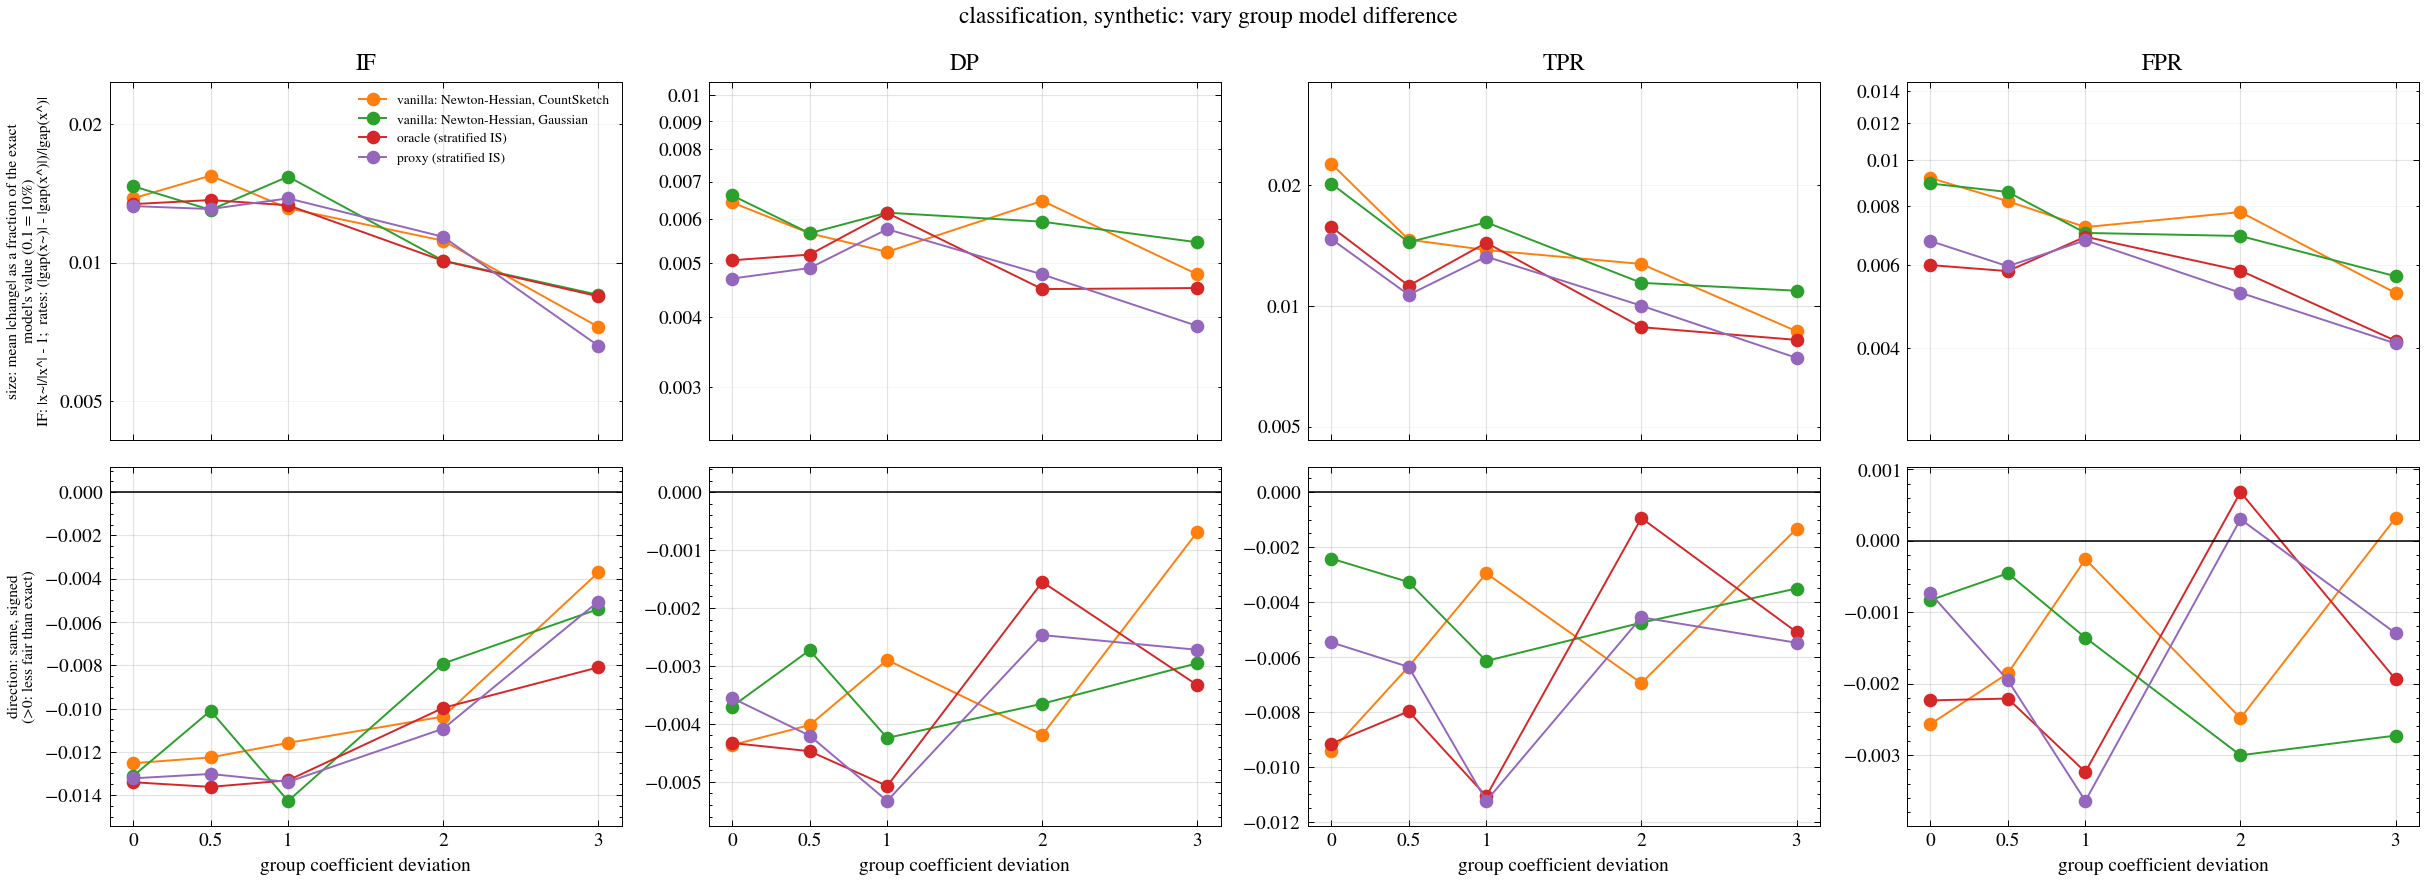

The file beside this chart, header and first rows:
method, metric, m, reps, mean_rel, mean_abs_rel, q10_rel, q90_rel, frac_worse, base, loss_ratio, mis
vanilla_cs, IF, 300, 60, -0.01253, 0.01379, -0.03078, 0.001484, 0.1667, 2.003, 1, 0.0
vanilla_cs, DP, 300, 60, -0.004365, 0.006425, -0.01209, 0.003605, 0.2333, 0.3163, 1, 0.0
vanilla_cs, TPR, 300, 60, -0.009437, 0.02264, -0.04375, 0.03186, 0.3667, 0.09948, 1, 0.0
vanilla_cs, FPR, 300, 60, -0.002568, 0.009183, -0.01671, 0.009527, 0.3833, 0.162, 1, 0.0
vanilla_gauss, IF, 300, 60, -0.01313, 0.01467, -0.03458, 0.002116, 0.1333, 2.003, 1, 0.0
vanilla_gauss, DP, 300, 60, -0.003701, 0.006616, -0.01421, 0.005467, 0.35, 0.3163, 1, 0.0
vanilla_gauss, TPR, 300, 60, -0.002416, 0.02018, -0.03304, 0.02925, 0.4833, 0.09948, 1, 0.0
vanilla_gauss, FPR, 300, 60, -0.0008315, 0.008937, -0.01419, 0.01153, 0.5167, 0.162, 1, 0.0
oracle, IF, 300, 60, -0.0134, 0.0134, -0.02032, -0.006982, 0.0, 2.003, 1, 0.0
oracle, DP, 300, 60, -0.00433, 0.00506, -0.008248, 0.001488, 0.15, 0.3163, 1, 0.0
oracle, TPR, 300, 60, -0.009152, 0.01574, -0.03262, 0.01038, 0.3167, 0.09948, 1, 0.0
oracle, FPR, 300, 60, -0.002236, 0.006002, -0.01046, 0.007854, 0.3167, 0.162, 1, 0.0
proxy, IF, 300, 60, -0.01322, 0.01327, -0.02327, -0.001913, 0.03333, 2.003, 1, 0.0
proxy, DP, 300, 60, -0.003554, 0.004692, -0.009173, 0.002169, 0.2167, 0.3163, 1, 0.0
proxy, TPR, 300, 60, -0.005464, 0.01469, -0.02767, 0.02083, 0.35, 0.09948, 1, 0.0
proxy, FPR, 300, 60, -0.0007351, 0.006751, -0.0117, 0.01012, 0.5333, 0.162, 1, 0.0
vanilla_cs, IF, 300, 60, -0.01226, 0.01545, -0.03119, 0.004448, 0.2, 1.991, 1, 0.5
vanilla_cs, DP, 300, 60, -0.004021, 0.005657, -0.01234, 0.002633, 0.2667, 0.3125, 1, 0.5
vanilla_cs, TPR, 300, 60, -0.006345, 0.01463, -0.02792, 0.01628, 0.3167, 0.1661, 1, 0.5
vanilla_cs, FPR, 300, 60, -0.001857, 0.008195, -0.01536, 0.0111, 0.4, 0.1636, 1, 0.5
vanilla_gauss, IF, 300, 60, -0.0101, 0.01302, -0.02772, 0.006629, 0.2667, 1.991, 1, 0.5
vanilla_gauss, DP, 300, 60, -0.002729, 0.005658, -0.01108, 0.00506, 0.2667, 0.3125, 1, 0.5
vanilla_gauss, TPR, 300, 60, -0.003274, 0.01441, -0.02689, 0.01897, 0.4167, 0.1661, 1, 0.5
vanilla_gauss, FPR, 300, 60, -0.0004551, 0.008574, -0.01496, 0.01444, 0.4667, 0.1636, 1, 0.5
oracle, IF, 300, 60, -0.01362, 0.01368, -0.02203, -0.004367, 0.03333, 1.991, 1, 0.5
oracle, DP, 300, 60, -0.004472, 0.005181, -0.01057, 0.00096, 0.1333, 0.3125, 1, 0.5
oracle, TPR, 300, 60, -0.007976, 0.01123, -0.01885, 0.008184, 0.2333, 0.1661, 1, 0.5
oracle, FPR, 300, 60, -0.00221, 0.005828, -0.01071, 0.005943, 0.3167, 0.1636, 1, 0.5
proxy, IF, 300, 60, -0.01302, 0.01308, -0.02269, -0.004175, 0.01667, 1.991, 1, 0.5
proxy, DP, 300, 60, -0.004204, 0.004901, -0.009616, 0.001196, 0.1833, 0.3125, 1, 0.5
proxy, TPR, 300, 60, -0.006361, 0.01066, -0.02232, 0.007934, 0.3167, 0.1661, 1, 0.5
proxy, FPR, 300, 60, -0.001953, 0.005967, -0.01066, 0.007947, 0.3667, 0.1636, 1, 0.5
vanilla_cs, IF, 300, 60, -0.01159, 0.01313, -0.02779, 0.0006912, 0.1167, 1.985, 1, 1.0
vanilla_cs, DP, 300, 60, -0.002897, 0.005239, -0.01059, 0.003506, 0.35, 0.3088, 1, 1.0
vanilla_cs, TPR, 300, 60, -0.002956, 0.01378, -0.02673, 0.0169, 0.45, 0.1828, 1, 1.0
vanilla_cs, FPR, 300, 60, -0.000258, 0.007224, -0.013, 0.01149, 0.4333, 0.1649, 1, 1.0
vanilla_gauss, IF, 300, 60, -0.01427, 0.01538, -0.03398, 0.001362, 0.1167, 1.985, 1, 1.0
vanilla_gauss, DP, 300, 60, -0.004243, 0.00616, -0.01337, 0.003813, 0.25, 0.3088, 1, 1.0
vanilla_gauss, TPR, 300, 60, -0.006144, 0.01616, -0.03211, 0.02167, 0.3333, 0.1828, 1, 1.0
vanilla_gauss, FPR, 300, 60, -0.001357, 0.007021, -0.01064, 0.009657, 0.4333, 0.1649, 1, 1.0
oracle, IF, 300, 60, -0.01332, 0.01333, -0.02207, -0.005885, 0.01667, 1.985, 1, 1.0
oracle, DP, 300, 60, -0.005072, 0.006154, -0.01129, 0.00116, 0.1833, 0.3088, 1, 1.0
oracle, TPR, 300, 60, -0.01107, 0.01437, -0.03206, 0.006561, 0.2667, 0.1828, 1, 1.0
oracle, FPR, 300, 60, -0.003238, 0.006892, -0.01283, 0.006881, 0.3333, 0.1649, 1, 1.0
proxy, IF, 300, 60, -0.01339, 0.01379, -0.02428, -0.004657, 0.08333, 1.985, 1, 1.0
proxy, DP, 300, 60, -0.00533, 0.005754, -0.01092, 0.0002058, 0.1167, 0.3088, 1, 1.0
proxy, TPR, 300, 60, -0.01124, 0.01327, -0.02815, 0.003091, 0.1667, 0.1828, 1, 1.0
proxy, FPR, 300, 60, -0.003644, 0.006774, -0.01293, 0.00673, 0.2667, 0.1649, 1, 1.0
vanilla_cs, IF, 300, 60, -0.01037, 0.01116, -0.02166, 0.0005465, 0.1333, 1.914, 1, 2.0
vanilla_cs, DP, 300, 60, -0.00419, 0.006469, -0.01452, 0.003959, 0.3167, 0.2923, 1, 2.0
vanilla_cs, TPR, 300, 60, -0.006949, 0.01273, -0.0253, 0.01016, 0.3167, 0.2442, 1, 2.0
vanilla_cs, FPR, 300, 60, -0.002484, 0.007773, -0.01461, 0.007981, 0.4167, 0.172, 1, 2.0
vanilla_gauss, IF, 300, 60, -0.007919, 0.0101, -0.02157, 0.004086, 0.2167, 1.914, 1, 2.0
vanilla_gauss, DP, 300, 60, -0.003652, 0.005934, -0.009731, 0.003528, 0.2333, 0.2923, 1, 2.0
vanilla_gauss, TPR, 300, 60, -0.00475, 0.01142, -0.02246, 0.01134, 0.3, 0.2442, 1, 2.0
vanilla_gauss, FPR, 300, 60, -0.003004, 0.006917, -0.01226, 0.005084, 0.3333, 0.172, 1, 2.0
oracle, IF, 300, 60, -0.009968, 0.01009, -0.01619, -0.003731, 0.01667, 1.914, 1, 2.0
oracle, DP, 300, 60, -0.001549, 0.004493, -0.00745, 0.005105, 0.3667, 0.2923, 1, 2.0
oracle, TPR, 300, 60, -0.0009434, 0.008854, -0.01502, 0.01292, 0.3833, 0.2442, 1, 2.0
oracle, FPR, 300, 60, 0.0006815, 0.005842, -0.00726, 0.01068, 0.5, 0.172, 1, 2.0
... 20 more rows
